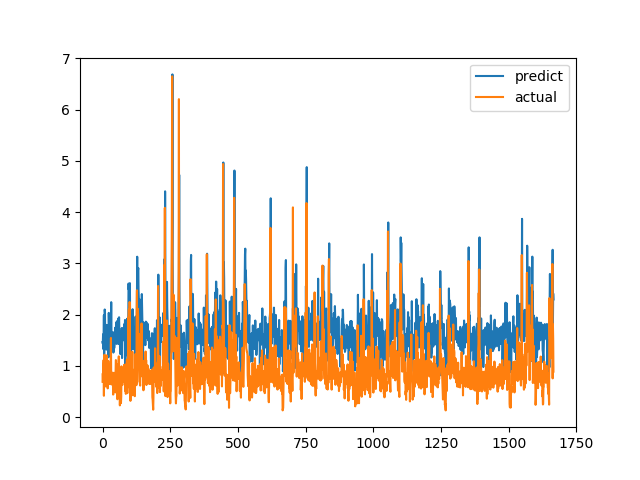

The data file committed next to this chart (first rows):
predict, actual
1.466, 0.6915
1.436, 0.8558
1.618, 0.7094
1.329, 1.015
1.478, 1.116
1.99, 0.4183
0.9078, 1.002
1.786, 1.219
2.102, 1.143
2.032, 0.6528
1.41, 0.6747
1.55, 0.601
1.557, 0.6695
1.508, 0.6538
1.319, 0.7814
1.498, 1.206
1.801, 0.8469
1.733, 0.8286
1.572, 0.6482
1.448, 0.5624
1.418, 0.7183
1.488, 1.1
1.169, 0.9542
2.036, 0.729
1.715, 0.6694
1.453, 0.8631
1.584, 0.6465
1.459, 0.8223
1.653, 0.9236
1.647, 0.8301
1.502, 1.067
1.754, 1.546
2.245, 0.6827
1.642, 0.6386
1.458, 0.6464
1.383, 0.6881
1.546, 0.7274
1.35, 0.65
1.45, 0.8694
1.657, 0.4409
1.261, 0.4519
1.281, 0.7575
1.518, 0.4952
1.347, 0.6851
1.404, 0.7244
1.488, 0.8654
1.606, 0.74
1.748, 0.8071
1.447, 0.8204
1.611, 1.114
1.777, 1.109
1.847, 0.4751
1.43, 1.039
1.872, 0.9458
1.686, 0.7878
1.62, 0.3505
1.48, 0.9368
1.653, 0.9868
1.926, 0.647
1.429, 1.03
... 1,606 more rows
